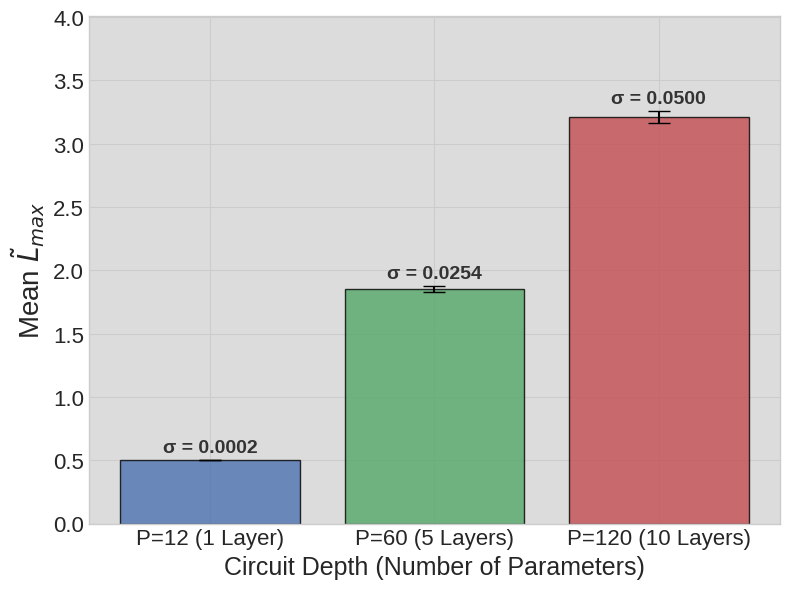

Write Python code to recreate this figure.
import numpy as np
# 4q 1L 3g
# Largest Hessian Norm Sample 0: 0.4999062094294668
# Largest Hessian Norm Sample 1: 0.49934905537993274
# Largest Hessian Norm Sample 2: 0.4995161097763148
# Largest Hessian Norm Sample 3: 0.4997857843612706
# Largest Hessian Norm Sample 4: 0.4999155270305704
# Largest Hessian Norm Sample 5: 0.49975204244492194
# Largest Hessian Norm Sample 6: 0.4996839043760176
# Largest Hessian Norm Sample 7: 0.4999595323163457
# Largest Hessian Norm Sample 8: 0.49933945567253324
# Largest Hessian Norm Sample 9: 0.49953634219434545

x1 = [
    0.4999062094294668,
    0.49934905537993274,
    0.4995161097763148,
    0.4997857843612706,
    0.4999155270305704,
    0.49975204244492194,
    0.4996839043760176,
    0.4999595323163457,
    0.49933945567253324,
    0.49953634219434545
]

# 4q 5L 3g s=250
x2 = [
    1.8523511746256853,
    1.8498826725573956,
    1.7666526803083482,
    1.781313599631199,
    1.7561211072400749,
    1.7711341661367288,
    1.8894269989283317,
    1.8079430275692008,
    1.8190297552512456,
    1.7684564075941052,
    1.7242776636810209,
    1.7223432624063773,
    1.7001302386545425,
    1.832792255953797,
    1.7466318814555208,
    1.7560686110518273,
    1.7787099012069219,
    1.8163576378923827,
    1.8725353261351263,
    1.70045604132345,
    1.7063130095669115,
    1.807564483205849,
    1.8699567832463364,
    1.733023701702139,
    1.779524092699843,
    1.720335862843743,
    1.8188734774063002,
    1.686467609935218,
    1.7517743044723688,
    1.78386790770166,
    1.7936326191957466,
    1.8409446598878223,
    1.7154878792937587,
    1.7132596118558319,
    1.8292231427411916,
    1.7154430099288351,
    1.6820482574152327,
    1.7138365912188942,
    1.732138401696781,
    1.8203167771928263,
    1.6661252712098287,
    1.747403888893713,
    1.6867291798394755,
    1.8853984531842698,
    1.8003167771928263,
    1.752633850364189,
    1.796943798729837,
    1.8236174608023032,
    1.7034014976316312,
    1.8272792377977765,
    #1.766380728812801
]
# Largest Hessian Norm Sample 0: 1.8523511746256853
# Largest Hessian Norm Sample 1: 1.8498826725573956
# Largest Hessian Norm Sample 2: 1.7666526803083482
# Largest Hessian Norm Sample 3: 1.781313599631199
# Largest Hessian Norm Sample 4: 1.7561211072400749
# Largest Hessian Norm Sample 0: 1.7711341661367288
# Largest Hessian Norm Sample 0: 1.8894269989283317
# Largest Hessian Norm Sample 0: 1.8079430275692008
# Largest Hessian Norm Sample 1: 1.8190297552512456
# Largest Hessian Norm Sample 1: 1.7684564075941052
# Largest Hessian Norm Sample 1: 1.7242776636810209
# Largest Hessian Norm Sample 2: 1.7223432624063773
# Largest Hessian Norm Sample 3: 1.7001302386545425
# Largest Hessian Norm Sample 2: 1.832792255953797
# Largest Hessian Norm Sample 2: 1.7466318814555208
# Largest Hessian Norm Sample 3: 1.7560686110518273
# Largest Hessian Norm Sample 0: 1.7787099012069219
# Largest Hessian Norm Sample 1: 1.8163576378923827
# Largest Hessian Norm Sample 0: 1.8725353261351263
# Largest Hessian Norm Sample 1: 1.70045604132345
# Largest Hessian Norm Sample 2: 1.7063130095669115
# Largest Hessian Norm Sample 3: 1.807564483205849
# Largest Hessian Norm Sample 3: 1.8699567832463364
# Largest Hessian Norm Sample 2: 1.733023701702139
# Largest Hessian Norm Sample 4: 1.779524092699843
# Largest Hessian Norm Sample 5: 1.720335862843743
# Largest Hessian Norm Sample 4: 1.8188734774063002
# Largest Hessian Norm Sample 5: 1.686467609935218
# Largest Hessian Norm Sample 4: 1.7517743044723688
# Largest Hessian Norm Sample 5: 1.78386790770166
# Largest Hessian Norm Sample 0: 1.7936326191957466
# Largest Hessian Norm Sample 1: 1.8409446598878223
# Largest Hessian Norm Sample 0: 1.7154878792937587
# Largest Hessian Norm Sample 1: 1.7132596118558319
# Largest Hessian Norm Sample 0: 1.8292231427411916
# Largest Hessian Norm Sample 1: 1.7154430099288351
# Largest Hessian Norm Sample 0: 1.6820482574152327
# Largest Hessian Norm Sample 1: 1.7138365912188942
# Largest Hessian Norm Sample 0: 1.732138401696781
# Largest Hessian Norm Sample 1: 1.8003167771928263

# 4q 10L 3g s=250
# Largest Hessian Norm Sample 0: 3.1503145477382013
# Largest Hessian Norm Sample 1: 3.07422778104954
# Largest Hessian Norm Sample 2: 3.1528630855574176
# Largest Hessian Norm Sample 0: 3.17067410530012
# Largest Hessian Norm Sample 0: 3.152030229830223
# Largest Hessian Norm Sample 0: 3.2093005533732835
# Largest Hessian Norm Sample 0: 3.1962446892808436
# Largest Hessian Norm Sample 0: 3.2284116501447753
# Largest Hessian Norm Sample 0: 3.06668058998565
# Largest Hessian Norm Sample 0: 3.146825442546906
# Largest Hessian Norm Sample 0: 3.1235523593456254
# Largest Hessian Norm Sample 0: 3.081226855063371
# Largest Hessian Norm Sample 0: 3.148018578297082
# Largest Hessian Norm Sample 0: 3.227684830303067
# Largest Hessian Norm Sample 0: 3.0788319615599864
# Largest Hessian Norm Sample 0: 3.2160205375034794
# Largest Hessian Norm Sample 0: 3.095821674254238
# Largest Hessian Norm Sample 0: 3.2717985750452443
# Largest Hessian Norm Sample 0: 3.144056129786338
# Largest Hessian Norm Sample 0: 3.2334404932305647
# Largest Hessian Norm Sample 0: 3.266175639929855
# Largest Hessian Norm Sample 0: 3.094726141111554
# Largest Hessian Norm Sample 0: 3.1874913216158403
# Largest Hessian Norm Sample 0: 3.1343787639263807
# Largest Hessian Norm Sample 0: 3.18747560445007
# Largest Hessian Norm Sample 0: 3.169763958057894

x3 = [
    3.1503145477382013,
    3.07422778104954,
    3.1528630855574176,
    3.17067410530012,
    3.152030229830223,
    3.2093005533732835,
    3.1962446892808436,
    3.2284116501447753,
    3.06668058998565,
    3.146825442546906,
    3.1235523593456254,
    3.081226855063371,
    3.148018578297082,
    3.227684830303067,
    3.0788319615599864,
    3.2160205375034794,
    3.095821674254238,
    3.2717985750452443,
    3.144056129786338,
    3.2334404932305647,
    3.266175639929855,
    3.094726141111554,
    3.1874913216158403,
    3.1343787639263807,
    3.18747560445007,
    3.169763958057894,
    3.16318963237763,
    3.170995775509595,
    3.1249391956844694,
    3.184021752271728,
    3.173027788556377,
    3.062623370337259,
    3.240254788025804,
    3.0876927452201706,
    3.1795931785628633,
    3.17201460519422,
    3.124478140012997,
    3.089701607741366,
3.1886651269325093,
3.1581377839291087,
3.2298756547160026,
3.129455677944446,
3.1202053488849386,
3.1977490031658693,
3.215683453542765,
3.094196612094036]

# 4Q 1Layer
X1 = x1
# 4Q 5Layer
X2 = [max(x2[i:i+5]) for i in range(0, len(x2), 5)]
# 4Q 10 Layer
X3 = [max(x3[i:i+5]) for i in range(0, len(x3), 5)]

print(len(X1),X1,len(X2),X2,len(X3),X3)

# import matplotlib.pyplot as plt
# import numpy as np
#
# # --- 1. Input Data ---
# # The L_max values from your 10 independent runs for each circuit depth.
# lmax_p12 = [0.4999062094294668, 0.49934905537993274, 0.4995161097763148, 0.4997857843612706, 0.4999155270305704, 0.49975204244492194, 0.4996839043760176, 0.4999595323163457, 0.49933945567253324, 0.49953634219434545]
# lmax_p60 = [1.8523511746256853, 1.8894269989283317, 1.832792255953797, 1.8725353261351263, 1.8699567832463364, 1.8188734774063002, 1.8409446598878223, 1.8203167771928264, 1.8853984531842698, 1.8272792377977765]
# lmax_p120 = [3.17067410530012, 3.2284116501447753, 3.227684830303067, 3.2717985750452443, 3.266175639929855, 3.184021752271728, 3.240254788025804, 3.1886651269325093, 3.2298756547160026, 3.094196612094036]
#
# # Combine the data for easier processing
# data = [lmax_p12, lmax_p60, lmax_p120]
#
# # --- 2. Calculate Statistics ---
# # Calculate the mean and standard deviation for each dataset.
# means = [np.mean(d) for d in data]
# stds = [np.std(d) for d in data]
#
# # --- 3. Plotting Setup ---
# # Labels for the x-axis categories
# labels = ['P=12 (1 Layer)', 'P=60 (5 Layers)', 'P=120 (10 Layers)']
# colors = ['#4c72b0', '#55a868', '#c44e52'] # Professional color palette
#
# # Use a clean and professional style for the plot
# plt.style.use('seaborn-v0_8-whitegrid')
# fig, ax = plt.subplots(figsize=(8, 6)) # Adjust figure size as needed
# ax.set_facecolor('gainsboro')
#
# # --- 4. Create the Bar Chart with Error Bars ---
# bars = ax.bar(labels, means, yerr=stds,
#             capsize=5, # Adds caps to the error bars
#             color=colors,
#             edgecolor='black',
#             alpha=0.8) # Slight transparency
#
# # --- 5. Add Labels and Titles ---
# ax.set_ylabel('Mean $\\tilde{L}_{max}$', fontsize=20)
# ax.set_xlabel('Circuit Depth (Number of Parameters)', fontsize=18)
# ax.set_ylim(0, max(means) * 1.2) # Set y-axis limit to give some space above the bars
#
# # --- 6. (Optional) Add Mean Value Labels on Top of Bars ---
# # This loop adds the exact mean value text above each bar for clarity.
# for bar in bars:
#     yval = bar.get_height()
#     ax.text(bar.get_x() + bar.get_width()/2.0, yval + 0.05, # Position the text
#             f'{yval:.3f}', # Format the text to 3 decimal places
#             ha='center', va='bottom', # Alignment
#             fontsize=18)
#
# # --- 7. Display the Plot ---
# ax.tick_params(labelsize=16)
# plt.tight_layout() # Adjusts plot to prevent labels from overlapping
# plt.show()
#


import matplotlib.pyplot as plt
import numpy as np

# --- Data from your experiment ---
lmax_p12 = [0.4999062094294668, 0.49934905537993274, 0.4995161097763148, 0.4997857843612706, 0.4999155270305704,
            0.49975204244492194, 0.4996839043760176, 0.4999595323163457, 0.49933945567253324, 0.49953634219434545]
lmax_p60 = [1.8523511746256853, 1.8894269989283317, 1.832792255953797, 1.8725353261351263, 1.8699567832463364,
            1.8188734774063002, 1.8409446598878223, 1.8203167771928264, 1.8853984531842698, 1.8272792377977765]
lmax_p120 = [3.17067410530012, 3.2284116501447753, 3.227684830303067, 3.2717985750452443, 3.266175639929855,
             3.184021752271728, 3.240254788025804, 3.1886651269325093, 3.2298756547160026, 3.094196612094036]

# Combine the data for easier processing
data = [lmax_p12, lmax_p60, lmax_p120]

# --- 2. Calculate Statistics ---
# Calculate the mean and standard deviation for each dataset.
means = [np.mean(d) for d in data]
stds = [np.std(d) for d in data]

# **Explicitly print the standard deviation values**
print("Calculated Standard Deviations (σ):")
print(f"P=12: {means[0]:.5f} {stds[0]:.5f}")
print(f"P=60: {means[1]:.5f} {stds[1]:.5f}")
print(f"P=120: {means[2]:.5f} {stds[2]:.5f}")

# --- 3. Plotting Setup ---
# Labels for the x-axis categories
labels = ['P=12 (1 Layer)', 'P=60 (5 Layers)', 'P=120 (10 Layers)']
colors = ['#4c72b0', '#55a868', '#c44e52']  # Professional color palette

# Use a clean and professional style for the plot
plt.style.use('seaborn-v0_8-whitegrid')
fig, ax = plt.subplots(figsize=(8, 6))  # Adjust figure size as needed
ax.set_facecolor('gainsboro')

# --- 4. Create the Bar Chart with Error Bars ---
# **MODIFICATION: Made error bars thicker (elinewidth) and black (ecolor)**
bars = ax.bar(labels, means, yerr=stds,
              capsize=8,  # Adds caps to the error bars
              color=colors,
              edgecolor='black',
              alpha=0.8,  # Slight transparency
              ecolor='black',  # Error bar color
              )  # Error bar thickness

# --- 5. Add Labels and Titles ---
ax.set_ylabel('Mean $\\tilde{L}_{max}$', fontsize=20)
ax.set_xlabel('Circuit Depth (Number of Parameters)', fontsize=18)
ax.set_ylim(0, max(means) * 1.25)  # Set y-axis limit to give more space for text

# --- 6. Add Standard Deviation Labels on Top of Bars ---
# **MODIFICATION: This loop now displays the standard deviation (σ)**
for i, bar in enumerate(bars):
    yval = bar.get_height()
    std_val = stds[i]
    # Position the text above the top of the error bar
    text_position = yval + std_val + 0.03

    ax.text(bar.get_x() + bar.get_width() / 2.0, text_position,
            f'σ = {std_val:.4f}',  # Format the std dev text
            ha='center', va='bottom',  # Alignment
            fontsize=14,
            fontweight='bold',
            color='#333333')  # A dark gray color for the text

# --- 7. Display the Plot ---
ax.tick_params(labelsize=16)
plt.tight_layout()  # Adjusts plot to prevent labels from overlapping
plt.show()
